Run: headless pygame with SDL's dummy video driver; simulated clock (each Clock.tick advances the game by its frame time, no real sleeping); random seed 0; keys injected as events and as key.get_pressed() state; mouse plan: one left click at the window centre at the start of phase 2, then a move to the lower-right quarter at the start of phase 3.
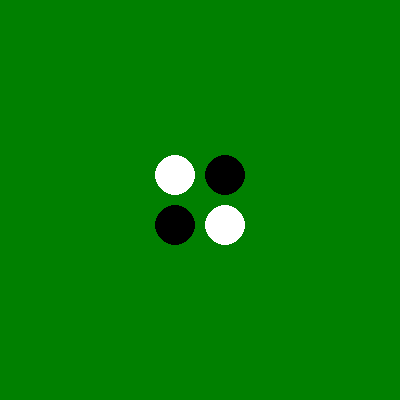
Frame 1 of 4 · flips 1–60 · no input
Frame 2 of 4 · flips 61–180 · clicked the window centre · tapped SPACE, RETURN · held RIGHT (→), D · screen unchanged from frame 1, image omitted
Frame 3 of 4 · flips 181–300 · moved the mouse to the lower-right quarter · held DOWN (↓), S · screen unchanged from frame 2, image omitted
Frame 4 of 4 · flips 301–420 · held LEFT (←), A, UP (↑), W · screen unchanged from frame 3, image omitted

The pygame program that drew these frames:

import os

os.environ["PYGAME_HIDE_SUPPORT_PROMPT"] = "hide"

import pygame  # noqa:E402

# Constants
WIDTH, HEIGHT = 400, 400
ROWS, COLS = 8, 8
SQUARE_SIZE = WIDTH // COLS

# Colors
WHITE = (255, 255, 255)
BLACK = (0, 0, 0)
GREEN = (0, 128, 0)


# Functions
def draw_board(screen: pygame.Surface, board: list[list[int]]) -> None:
    screen.fill(GREEN)
    for row in range(ROWS):
        for col in range(COLS):
            pygame.draw.rect(
                screen,
                GREEN,
                (col * SQUARE_SIZE, row * SQUARE_SIZE, SQUARE_SIZE, SQUARE_SIZE),
            )
            if board[row][col] == 1:
                pygame.draw.circle(
                    screen,
                    WHITE,
                    (
                        col * SQUARE_SIZE + SQUARE_SIZE // 2,
                        row * SQUARE_SIZE + SQUARE_SIZE // 2,
                    ),
                    SQUARE_SIZE // 2 - 5,
                )
            elif board[row][col] == -1:
                pygame.draw.circle(
                    screen,
                    BLACK,
                    (
                        col * SQUARE_SIZE + SQUARE_SIZE // 2,
                        row * SQUARE_SIZE + SQUARE_SIZE // 2,
                    ),
                    SQUARE_SIZE // 2 - 5,
                )


def is_valid_move(row: int, col: int, player: int, board: list[list[int]]) -> bool:
    if board[row][col] != 0:
        return False

    for dr in range(-1, 2):
        for dc in range(-1, 2):
            if dr == 0 and dc == 0:
                continue
            r, c = row + dr, col + dc
            if 0 <= r < ROWS and 0 <= c < COLS and board[r][c] == -player:
                while 0 <= r < ROWS and 0 <= c < COLS and board[r][c] == -player:
                    r, c = r + dr, c + dc
                if 0 <= r < ROWS and 0 <= c < COLS and board[r][c] == player:
                    return True
    return False


def make_move(row: int, col: int, player: int, board: list[list[int]]) -> bool:
    if not is_valid_move(row, col, player, board):
        return False

    board[row][col] = player

    for dr in range(-1, 2):
        for dc in range(-1, 2):
            if dr == 0 and dc == 0:
                continue
            r, c = row + dr, col + dc
            if 0 <= r < ROWS and 0 <= c < COLS and board[r][c] == -player:
                flip_list = []
                while 0 <= r < ROWS and 0 <= c < COLS and board[r][c] == -player:
                    flip_list.append((r, c))
                    r, c = r + dr, c + dc
                if 0 <= r < ROWS and 0 <= c < COLS and board[r][c] == player:
                    for flip_row, flip_col in flip_list:
                        board[flip_row][flip_col] = player
    return True


def get_winner(board: list[list[int]]) -> str:
    white_count = sum(row.count(1) for row in board)
    black_count = sum(row.count(-1) for row in board)
    if white_count > black_count:
        return "White"
    elif white_count < black_count:
        return "Black"
    else:
        return "Draw"


def main() -> None:
    # Initialize Pygame
    pygame.init()

    # Initialize the game board
    board = [[0] * COLS for _ in range(ROWS)]
    board[3][3] = board[4][4] = 1  # Initial black pieces
    board[3][4] = board[4][3] = -1  # Initial white pieces

    # Create the game window
    screen = pygame.display.set_mode((WIDTH, HEIGHT))
    pygame.display.set_caption("Othello")

    # Main game loop
    current_player = -1  # Black starts
    running = True

    while running:
        for event in pygame.event.get():
            if event.type == pygame.QUIT:
                running = False
            elif event.type == pygame.MOUSEBUTTONDOWN:
                mouseX, mouseY = event.pos
                clicked_col = mouseX // SQUARE_SIZE
                clicked_row = mouseY // SQUARE_SIZE

                if 0 <= clicked_row < ROWS and 0 <= clicked_col < COLS:
                    if make_move(clicked_row, clicked_col, current_player, board):
                        current_player *= -1  # Switch player

        draw_board(screen, board)
        pygame.display.flip()

        # Check for game over
        if all(all(cell != 0 for cell in row) for row in board):
            winner = get_winner(board)
            print(f"Game over! {winner} wins!")
            running = False

    # Quit Pygame
    pygame.quit()


if __name__ == "__main__":
    main()
